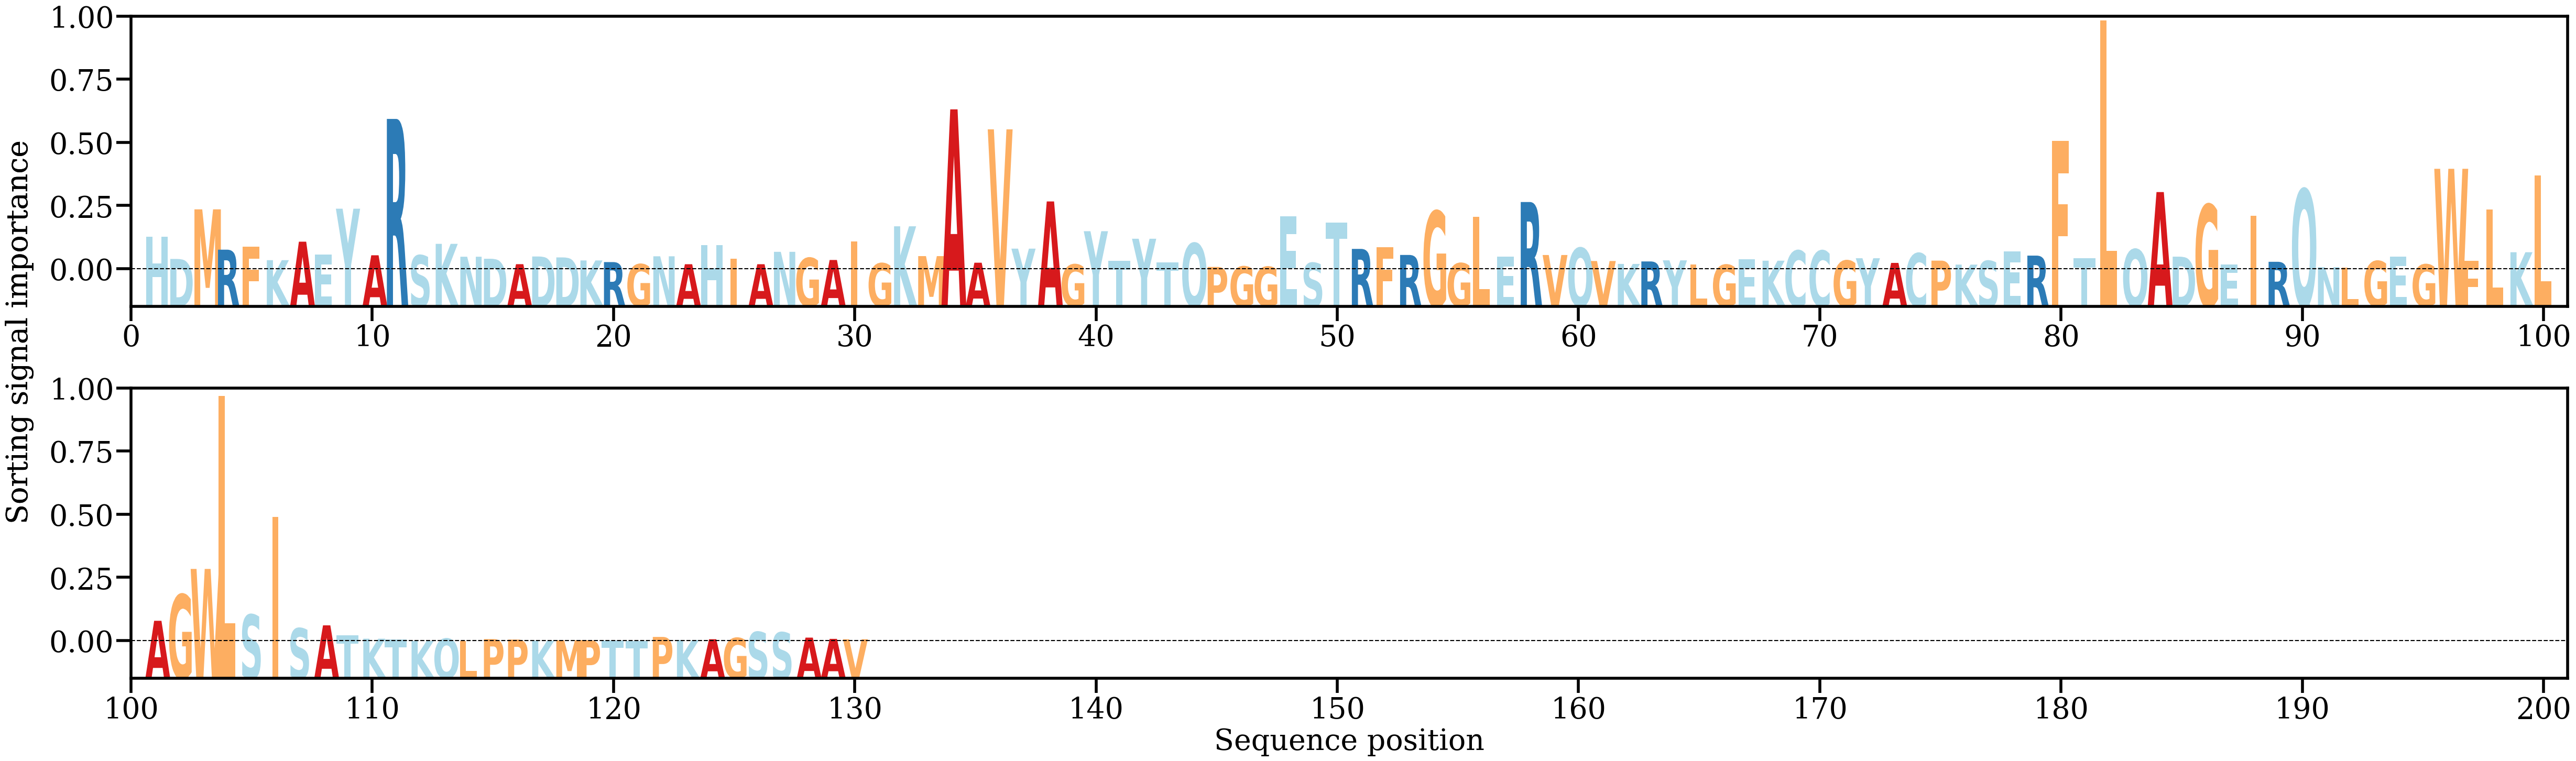

Values plotted in this chart, from the file beside it:
AA, Alpha
H, [0.00929275]
D, [0.00333477]
M, [0.01660221]
R, [0.00581432]
F, [0.00656361]
K, [0.00301176]
A, [0.00795472]
E, [0.00452362]
Y, [0.01677443]
A, [0.00431963]
R, [0.04078368]
S, [0.00429934]
K, [0.00737617]
N, [0.00393086]
D, [0.00338671]
A, [0.00193954]
D, [0.00399307]
D, [0.00374627]
K, [0.00293626]
R, [0.00249722]
G, [0.00192875]
N, [0.00404817]
A, [0.00192712]
H, [0.0071061]
I, [0.00336549]
A, [0.00192841]
N, [0.00524025]
G, [0.00360248]
A, [0.00306028]
I, [0.00800929]
G, [0.0021684]
K, [0.01206855]
M, [0.00409847]
A, [0.04334443]
A, [0.00233059]
V, [0.03799604]
Y, [0.00609072]
A, [0.01871678]
G, [0.00186318]
Y, [0.01075399]
T, [0.00281696]
Y, [0.00874106]
T, [0.00244487]
Q, [0.00754524]
P, [0.00119987]
G, [0.00131258]
G, [0.00123668]
E, [0.01468104]
S, [0.00228688]
T, [0.01303014]
R, [0.00602217]
F, [0.00649854]
R, [0.00440678]
G, [0.01613955]
G, [0.00219177]
L, [0.01464126]
E, [0.00391363]
R, [0.01856167]
V, [0.00438903]
Q, [0.00628982]
... 70 more rows
